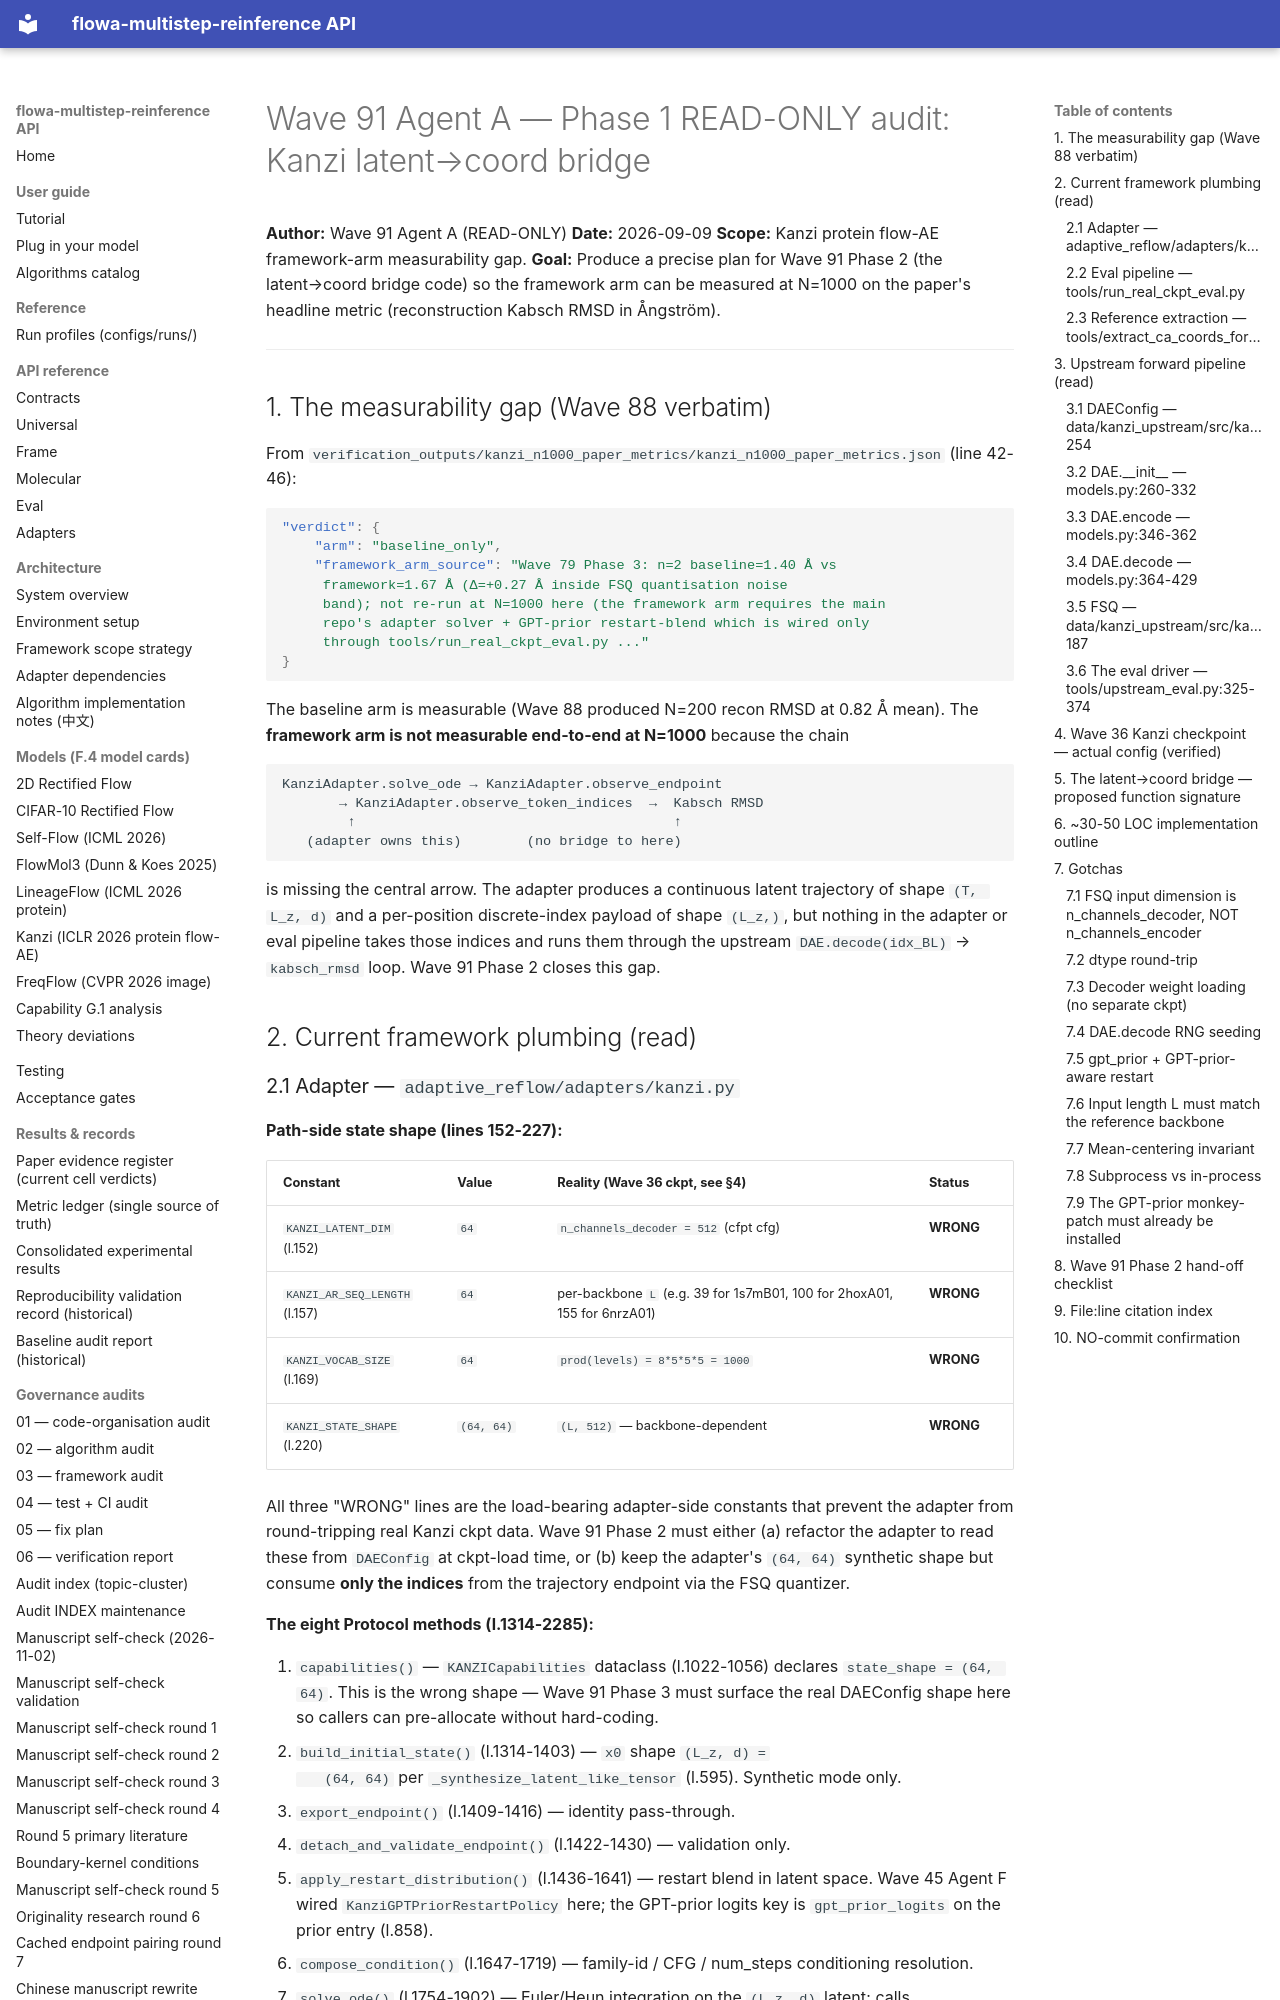

repository: silverenternal/flowa-multistep-reinference · page: ARCHIVE/audit-waves-1-99/wave91-phase1-audit/index.html · generator: mkdocs

# Wave 91 Agent A — Phase 1 READ-ONLY audit: Kanzi latent→coord bridge

**Author:** Wave 91 Agent A (READ-ONLY)
**Date:** 2026-09-09
**Scope:** Kanzi protein flow-AE framework-arm measurability gap.
**Goal:** Produce a precise plan for Wave 91 Phase 2 (the latent→coord bridge code)
so the framework arm can be measured at N=1000 on the paper's headline metric
(reconstruction Kabsch RMSD in Ångström).

---

## 1. The measurability gap (Wave 88 verbatim)

From `verification_outputs/kanzi_n1000_paper_metrics/kanzi_n1000_paper_metrics.json`
(line 42-46):

```json
"verdict": {
    "arm": "baseline_only",
    "framework_arm_source": "Wave 79 Phase 3: n=2 baseline=1.40 Å vs
     framework=1.67 Å (Δ=+0.27 Å inside FSQ quantisation noise
     band); not re-run at N=1000 here (the framework arm requires the main
     repo's adapter solver + GPT-prior restart-blend which is wired only
     through tools/run_real_ckpt_eval.py ..."
}
```

The baseline arm is measurable (Wave 88 produced N=200 recon RMSD at
0.82 Å mean). The **framework arm is not measurable end-to-end at
N=1000** because the chain

```
KanziAdapter.solve_ode → KanziAdapter.observe_endpoint
       → KanziAdapter.observe_token_indices  →  Kabsch RMSD
        ↑                                       ↑
   (adapter owns this)        (no bridge to here)
```

is missing the central arrow. The adapter produces a continuous latent
trajectory of shape `(T, L_z, d)` and a per-position discrete-index
payload of shape `(L_z,)`, but nothing in the adapter or eval pipeline
takes those indices and runs them through the upstream
``DAE.decode(idx_BL)`` → ``kabsch_rmsd`` loop. Wave 91 Phase 2 closes
this gap.

## 2. Current framework plumbing (read)
